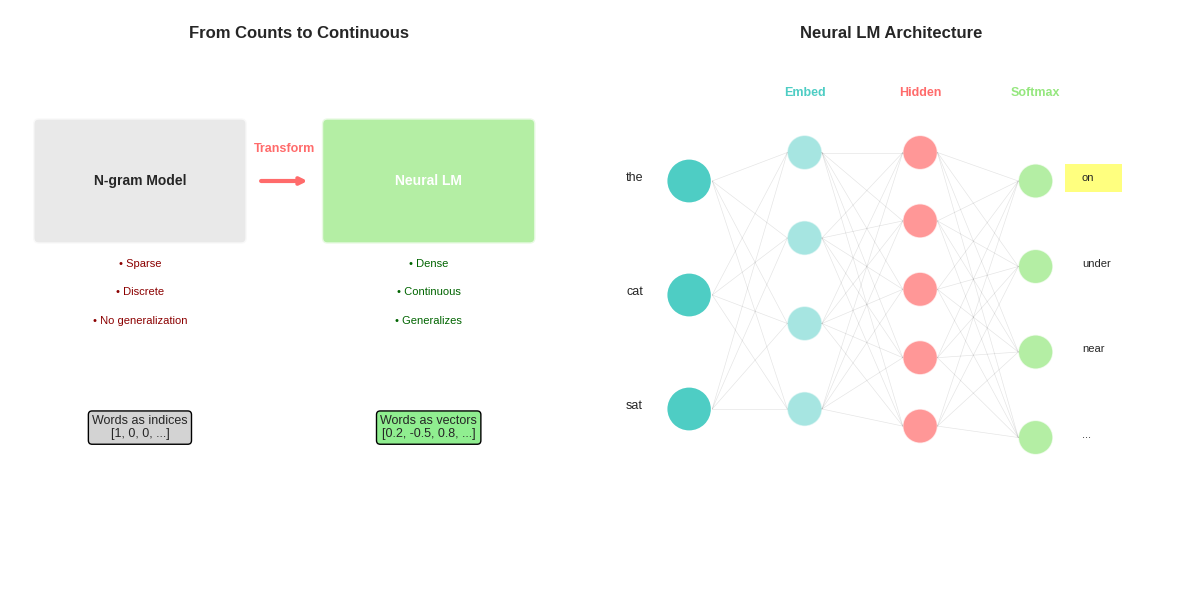

Write Python code to recreate this figure. (Note: this script raises an exception after producing the figure.)
"""
Generate Week 2 overview visualizations for Neural LM and Word Embeddings
"""
import matplotlib.pyplot as plt
import numpy as np
import seaborn as sns
from matplotlib.patches import FancyBboxPatch, Circle, Arrow
from matplotlib.patches import Rectangle
from mpl_toolkits.mplot3d import Axes3D

# Set style
plt.style.use('seaborn-v0_8-whitegrid')
sns.set_palette("husl")

# Educational colors
COLOR_CURRENT = '#FF6B6B'  # Red
COLOR_CONTEXT = '#4ECDC4'  # Teal  
COLOR_PREDICT = '#95E77E'  # Green
COLOR_NEUTRAL = '#E0E0E0'  # Gray

def create_neural_evolution():
    """Create neural language model evolution visualization"""
    fig, (ax1, ax2) = plt.subplots(1, 2, figsize=(12, 6))
    
    # Left: From counts to neural
    ax1.text(0.5, 0.95, 'From Counts to Continuous', fontsize=12,
            fontweight='bold', ha='center')
    
    # N-gram side
    y_ngram = 0.7
    rect_ngram = FancyBboxPatch((0.05, y_ngram - 0.1), 0.35, 0.2,
                                boxstyle="round,pad=0.01",
                                facecolor=COLOR_NEUTRAL, alpha=0.7,
                                edgecolor='white', linewidth=2)
    ax1.add_patch(rect_ngram)
    ax1.text(0.225, y_ngram, 'N-gram Model', fontsize=10,
            ha='center', va='center', fontweight='bold')
    
    # Issues
    issues = ['Sparse', 'Discrete', 'No generalization']
    for i, issue in enumerate(issues):
        ax1.text(0.225, y_ngram - 0.15 - i*0.05, f'• {issue}', 
                fontsize=8, ha='center', color='darkred')
    
    # Neural side
    y_neural = 0.7
    rect_neural = FancyBboxPatch((0.55, y_neural - 0.1), 0.35, 0.2,
                                 boxstyle="round,pad=0.01",
                                 facecolor=COLOR_PREDICT, alpha=0.7,
                                 edgecolor='white', linewidth=2)
    ax1.add_patch(rect_neural)
    ax1.text(0.725, y_neural, 'Neural LM', fontsize=10,
            ha='center', va='center', fontweight='bold', color='white')
    
    # Benefits
    benefits = ['Dense', 'Continuous', 'Generalizes']
    for i, benefit in enumerate(benefits):
        ax1.text(0.725, y_neural - 0.15 - i*0.05, f'• {benefit}',
                fontsize=8, ha='center', color='darkgreen')
    
    # Arrow transformation
    ax1.annotate('', xy=(0.52, y_ngram), xytext=(0.43, y_ngram),
                arrowprops=dict(arrowstyle='->', lw=3, 
                              color=COLOR_CURRENT))
    ax1.text(0.475, y_ngram + 0.05, 'Transform', fontsize=9,
            ha='center', fontweight='bold', color=COLOR_CURRENT)
    
    # Word representations
    ax1.text(0.225, 0.25, 'Words as indices\n[1, 0, 0, ...]', 
            fontsize=9, ha='center', 
            bbox=dict(boxstyle='round', facecolor='lightgray'))
    ax1.text(0.725, 0.25, 'Words as vectors\n[0.2, -0.5, 0.8, ...]',
            fontsize=9, ha='center',
            bbox=dict(boxstyle='round', facecolor='lightgreen'))
    
    ax1.set_xlim(0, 1)
    ax1.set_ylim(0, 1)
    ax1.axis('off')
    
    # Right: Neural network architecture
    ax2.text(0.5, 0.95, 'Neural LM Architecture', fontsize=12,
            fontweight='bold', ha='center')
    
    # Input layer
    x_input = 0.15
    words_in = ['the', 'cat', 'sat']
    for i, word in enumerate(words_in):
        y = 0.7 - i * 0.2
        circle = Circle((x_input, y), 0.04, facecolor=COLOR_CONTEXT,
                       edgecolor='white', linewidth=2)
        ax2.add_patch(circle)
        ax2.text(x_input - 0.08, y, word, fontsize=9, ha='right')
    
    # Embedding layer
    x_embed = 0.35
    ax2.text(x_embed, 0.85, 'Embed', fontsize=9, ha='center',
            fontweight='bold', color=COLOR_CONTEXT)
    for i in range(4):
        y = 0.75 - i * 0.15
        circle = Circle((x_embed, y), 0.03, facecolor=COLOR_CONTEXT,
                       alpha=0.5, edgecolor='white', linewidth=1)
        ax2.add_patch(circle)
        # Connect from input
        for j in range(3):
            y_in = 0.7 - j * 0.2
            ax2.plot([x_input + 0.04, x_embed - 0.03], [y_in, y],
                    'k-', alpha=0.1, linewidth=0.5)
    
    # Hidden layer
    x_hidden = 0.55
    ax2.text(x_hidden, 0.85, 'Hidden', fontsize=9, ha='center',
            fontweight='bold', color=COLOR_CURRENT)
    for i in range(5):
        y = 0.75 - i * 0.12
        circle = Circle((x_hidden, y), 0.03, facecolor=COLOR_CURRENT,
                       alpha=0.7, edgecolor='white', linewidth=1)
        ax2.add_patch(circle)
        # Connect from embedding
        for j in range(4):
            y_emb = 0.75 - j * 0.15
            ax2.plot([x_embed + 0.03, x_hidden - 0.03], [y_emb, y],
                    'k-', alpha=0.1, linewidth=0.5)
    
    # Output layer
    x_output = 0.75
    ax2.text(x_output, 0.85, 'Softmax', fontsize=9, ha='center',
            fontweight='bold', color=COLOR_PREDICT)
    vocab = ['on', 'under', 'near', '...']
    for i, word in enumerate(vocab):
        y = 0.7 - i * 0.15
        circle = Circle((x_output, y), 0.03, facecolor=COLOR_PREDICT,
                       alpha=0.7, edgecolor='white', linewidth=1)
        ax2.add_patch(circle)
        ax2.text(x_output + 0.08, y, word, fontsize=8, ha='left')
        # Connect from hidden
        for j in range(5):
            y_hid = 0.75 - j * 0.12
            ax2.plot([x_hidden + 0.03, x_output - 0.03], [y_hid, y],
                    'k-', alpha=0.1, linewidth=0.5)
    
    # Prediction highlight
    ax2.add_patch(Rectangle((x_output + 0.05, 0.68), 0.1, 0.05,
                           facecolor='yellow', alpha=0.5))
    
    ax2.set_xlim(0, 1)
    ax2.set_ylim(0, 1)
    ax2.axis('off')
    
    plt.tight_layout()
    plt.savefig('../figures/week2_neural_evolution.pdf', dpi=300,
                bbox_inches='tight', facecolor='white')
    plt.close()

def create_embedding_space():
    """Create word embedding visualization"""
    fig = plt.figure(figsize=(12, 6))
    
    # 2D embedding space
    ax1 = plt.subplot(121)
    
    # Word vectors
    words = {
        'king': (0.5, 0.7),
        'queen': (0.45, 0.65),
        'man': (0.55, 0.5),
        'woman': (0.5, 0.45),
        'prince': (0.6, 0.6),
        'princess': (0.55, 0.55),
        'cat': (-0.3, 0.2),
        'dog': (-0.25, 0.25),
        'pet': (-0.27, 0.3),
        'animal': (-0.2, 0.35),
        'paris': (0.2, -0.3),
        'france': (0.25, -0.25),
        'berlin': (0.15, -0.35),
        'germany': (0.2, -0.3)
    }
    
    # Plot words
    for word, (x, y) in words.items():
        # Determine color based on category
        if word in ['king', 'queen', 'man', 'woman', 'prince', 'princess']:
            color = COLOR_CURRENT
            category = 'royalty/gender'
        elif word in ['cat', 'dog', 'pet', 'animal']:
            color = COLOR_CONTEXT
            category = 'animals'
        else:
            color = COLOR_PREDICT
            category = 'locations'
        
        ax1.scatter(x, y, s=100, color=color, alpha=0.7,
                   edgecolors='white', linewidth=2)
        ax1.text(x, y - 0.03, word, fontsize=9, ha='center')
    
    # Show relationships
    # King - Man + Woman = Queen
    ax1.annotate('', xy=(0.45, 0.65), xytext=(0.5, 0.7),
                arrowprops=dict(arrowstyle='->', lw=1.5,
                              color='purple', alpha=0.5))
    ax1.text(0.52, 0.75, 'king - man\n+ woman', fontsize=8,
            ha='center', color='purple',
            bbox=dict(boxstyle='round', facecolor='lavender'))
    
    ax1.set_xlim(-0.5, 0.8)
    ax1.set_ylim(-0.5, 0.9)
    ax1.set_xlabel('Dimension 1', fontsize=10)
    ax1.set_ylabel('Dimension 2', fontsize=10)
    ax1.set_title('Word Embedding Space (2D projection)', fontsize=11, fontweight='bold')
    ax1.grid(True, alpha=0.3)
    
    # 3D semantic dimensions
    ax2 = plt.subplot(122, projection='3d')
    
    # Generate sample embeddings
    np.random.seed(42)
    n_words = 30
    
    # Different semantic clusters
    # Cluster 1: Animals
    cluster1_x = np.random.normal(-0.3, 0.1, 10)
    cluster1_y = np.random.normal(0.2, 0.1, 10)
    cluster1_z = np.random.normal(0.0, 0.1, 10)
    
    # Cluster 2: People
    cluster2_x = np.random.normal(0.5, 0.1, 10)
    cluster2_y = np.random.normal(0.5, 0.1, 10)
    cluster2_z = np.random.normal(0.3, 0.1, 10)
    
    # Cluster 3: Places
    cluster3_x = np.random.normal(0.2, 0.1, 10)
    cluster3_y = np.random.normal(-0.3, 0.1, 10)
    cluster3_z = np.random.normal(-0.2, 0.1, 10)
    
    ax2.scatter(cluster1_x, cluster1_y, cluster1_z, c=COLOR_CONTEXT,
               s=50, alpha=0.6, label='Animals')
    ax2.scatter(cluster2_x, cluster2_y, cluster2_z, c=COLOR_CURRENT,
               s=50, alpha=0.6, label='People')
    ax2.scatter(cluster3_x, cluster3_y, cluster3_z, c=COLOR_PREDICT,
               s=50, alpha=0.6, label='Places')
    
    ax2.set_xlabel('Semantic Dim 1', fontsize=9)
    ax2.set_ylabel('Semantic Dim 2', fontsize=9)
    ax2.set_zlabel('Semantic Dim 3', fontsize=9)
    ax2.set_title('High-Dimensional Semantic Space', fontsize=11, fontweight='bold')
    ax2.legend(fontsize=8)
    
    plt.tight_layout()
    plt.savefig('../figures/week2_embedding_space.pdf', dpi=300,
                bbox_inches='tight', facecolor='white')
    plt.close()

def create_applications_impact():
    """Create applications and impact visualization"""
    fig, (ax1, ax2) = plt.subplots(1, 2, figsize=(12, 6))
    
    # Left: Word2Vec algorithms
    ax1.text(0.5, 0.95, 'Word2Vec Algorithms', fontsize=12,
            fontweight='bold', ha='center')
    
    # CBOW
    cbow_y = 0.7
    ax1.text(0.25, cbow_y + 0.08, 'CBOW', fontsize=11,
            fontweight='bold', ha='center', color=COLOR_CONTEXT)
    
    # Context words
    context_words = ['The', 'cat', 'on', 'mat']
    for i, word in enumerate(context_words):
        if i == 1:  # Skip middle word
            ax1.text(0.25, cbow_y - 0.1 - i*0.08, '?', fontsize=9,
                    ha='center', color='red', fontweight='bold')
        else:
            ax1.text(0.25, cbow_y - 0.1 - i*0.08, word, fontsize=9,
                    ha='center')
    
    ax1.annotate('Predict center\nfrom context', 
                xy=(0.25, cbow_y - 0.4),
                xytext=(0.25, cbow_y - 0.5),
                fontsize=9, ha='center',
                bbox=dict(boxstyle='round', facecolor=COLOR_CONTEXT, alpha=0.3))
    
    # Skip-gram
    sg_y = 0.7
    ax1.text(0.75, sg_y + 0.08, 'Skip-gram', fontsize=11,
            fontweight='bold', ha='center', color=COLOR_CURRENT)
    
    # Center word
    ax1.text(0.75, sg_y - 0.1, 'sat', fontsize=9,
            ha='center', fontweight='bold')
    
    # Predicted context
    predicted = ['?', '?', '?', '?']
    for i, word in enumerate(predicted):
        y_pos = sg_y - 0.2 - i*0.06
        ax1.text(0.75, y_pos, word, fontsize=9,
                ha='center', color='red', fontweight='bold')
    
    ax1.annotate('Predict context\nfrom center',
                xy=(0.75, sg_y - 0.4),
                xytext=(0.75, sg_y - 0.5),
                fontsize=9, ha='center',
                bbox=dict(boxstyle='round', facecolor=COLOR_CURRENT, alpha=0.3))
    
    ax1.set_xlim(0, 1)
    ax1.set_ylim(0, 1)
    ax1.axis('off')
    
    # Right: Performance comparison
    methods = ['One-hot', 'TF-IDF', 'Word2Vec', 'GloVe', 'FastText']
    similarity_scores = [20, 35, 85, 82, 88]
    analogy_scores = [10, 15, 75, 73, 80]
    
    x = np.arange(len(methods))
    width = 0.35
    
    bars1 = ax2.bar(x - width/2, similarity_scores, width,
                   label='Similarity Task', color=COLOR_CONTEXT, alpha=0.7)
    bars2 = ax2.bar(x + width/2, analogy_scores, width,
                   label='Analogy Task', color=COLOR_PREDICT, alpha=0.7)
    
    # Add value labels
    for bars in [bars1, bars2]:
        for bar in bars:
            height = bar.get_height()
            ax2.text(bar.get_x() + bar.get_width()/2., height + 1,
                    f'{int(height)}%', ha='center', va='bottom',
                    fontsize=8, fontweight='bold')
    
    ax2.set_xlabel('Method', fontsize=10, fontweight='bold')
    ax2.set_ylabel('Accuracy (%)', fontsize=10, fontweight='bold')
    ax2.set_title('Representation Quality', fontsize=11, fontweight='bold')
    ax2.set_xticks(x)
    ax2.set_xticklabels(methods, rotation=45, ha='right')
    ax2.legend(loc='upper left', fontsize=9)
    ax2.grid(True, alpha=0.3, axis='y')
    ax2.set_ylim(0, 100)
    
    # Add breakthrough annotation
    ax2.annotate('Neural\nBreakthrough!',
                xy=(2, 85), xytext=(3.5, 60),
                arrowprops=dict(arrowstyle='->', color='red', lw=2),
                fontsize=10, fontweight='bold', color='red',
                bbox=dict(boxstyle='round', facecolor='yellow', alpha=0.7))
    
    plt.tight_layout()
    plt.savefig('../figures/week2_applications_impact.pdf', dpi=300,
                bbox_inches='tight', facecolor='white')
    plt.close()

if __name__ == '__main__':
    create_neural_evolution()
    create_embedding_space()
    create_applications_impact()
    print("Week 2 overview visualizations generated successfully!")